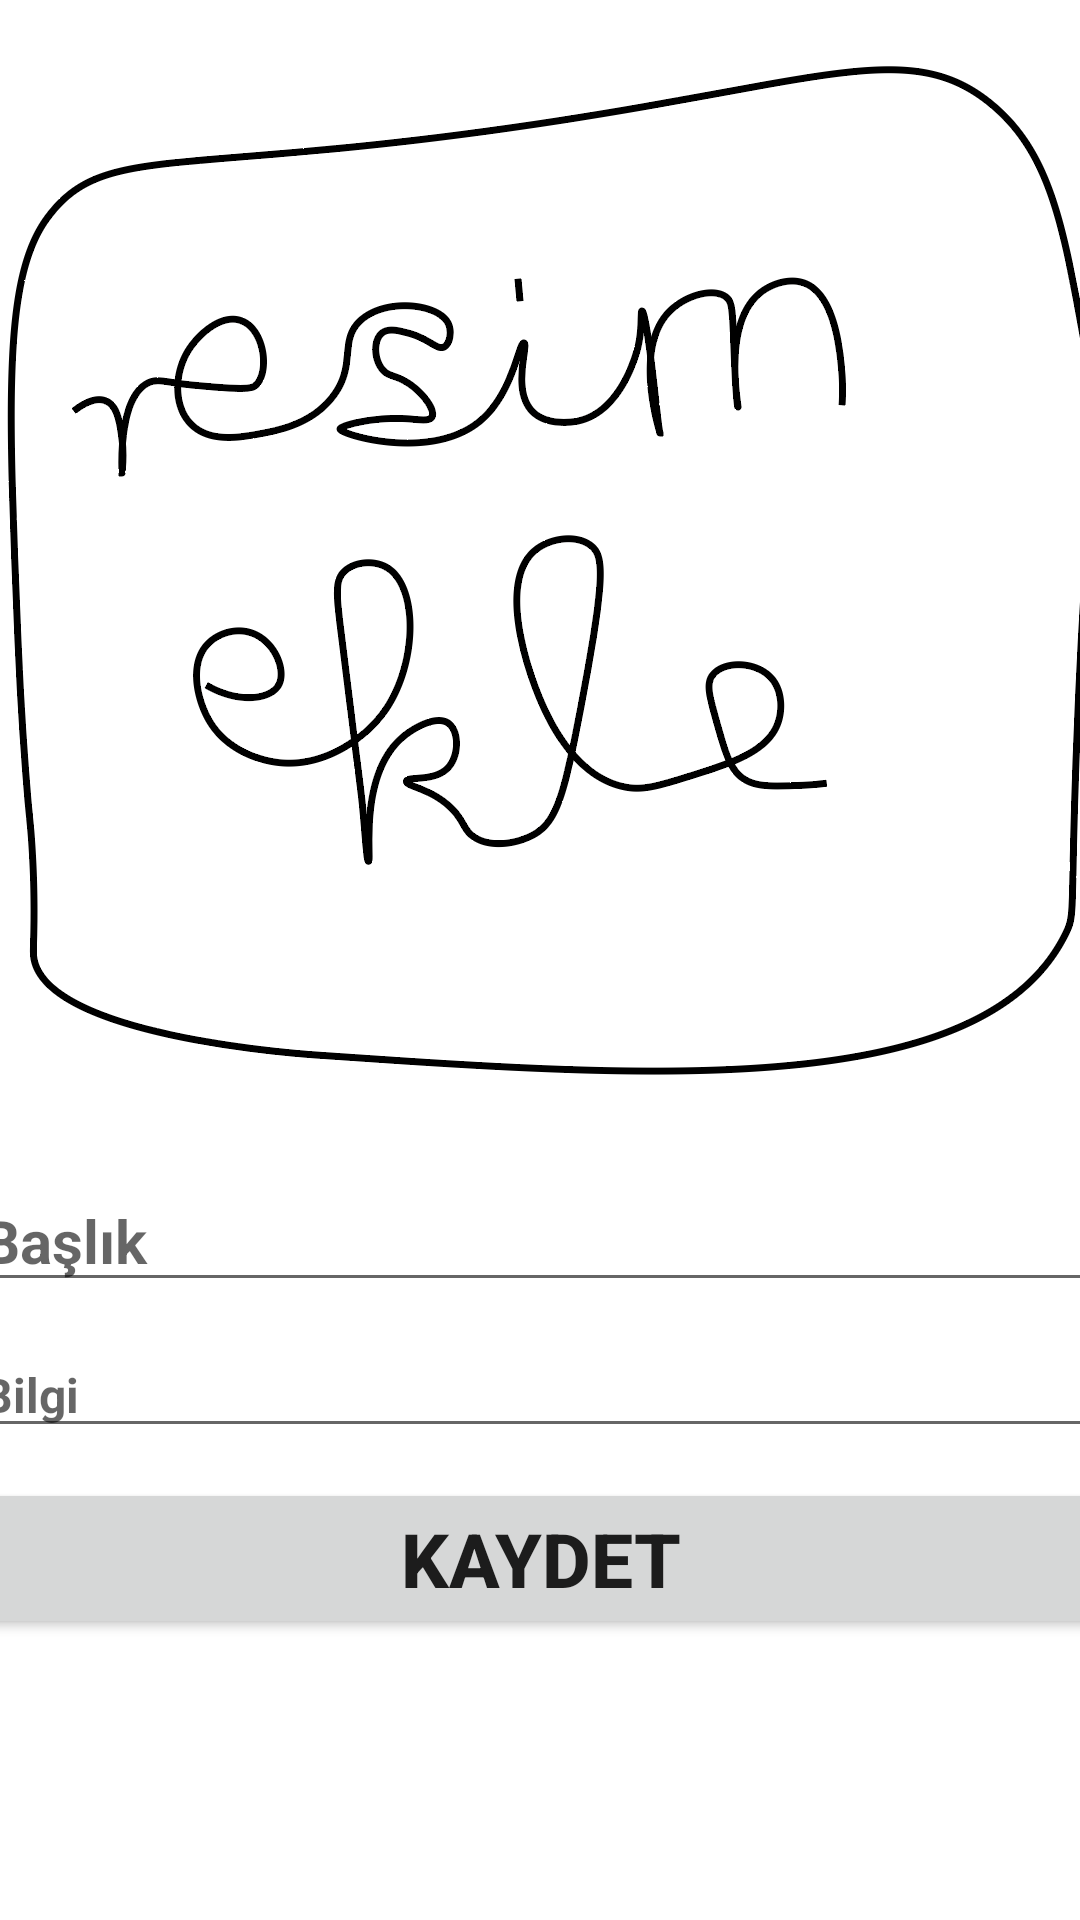

The Android layout XML behind this screen, and the referenced resources:
<!-- AndroidManifest.xml: application theme Theme.PicturesToSketch -->
<!-- res/layout/activity_add_art.xml -->
<?xml version="1.0" encoding="utf-8"?>
    <LinearLayout
    xmlns:android="http://schemas.android.com/apk/res/android"
    xmlns:app="http://schemas.android.com/apk/res-auto"
    xmlns:tools="http://schemas.android.com/tools"
    android:id="@+id/main"
    android:layout_width="match_parent"
    android:layout_height="match_parent"
    tools:context=".AddArt"
        android:orientation="vertical">

    <LinearLayout
        android:layout_width="match_parent"
        android:layout_height="match_parent"
        android:orientation="vertical">

        <ImageView
            android:id="@+id/cover"
            android:layout_width="380dp"
            android:layout_height="380dp"
            android:layout_gravity="center"
            android:adjustViewBounds="true"
            android:onClick="add_art"
            android:contentDescription="@string/cover"
            android:src="@drawable/img">


        </ImageView>

        <EditText
            android:id="@+id/add_title"
            android:layout_width="380dp"
            android:layout_height="wrap_content"
            android:layout_gravity="center"
            android:layout_marginTop="10dp"
            android:ems="10"
            android:hint="Başlık"
            android:inputType="text"
            android:textSize="20sp"
            android:textStyle="bold" />

        <EditText
            android:id="@+id/add_detail"
            android:layout_width="380dp"
            android:layout_height="wrap_content"
            android:layout_marginTop="10dp"
            android:layout_gravity="center"
            android:ems="10"
            android:hint="Bilgi"
            android:inputType="text"
            android:textSize="16sp"
            android:textStyle="bold" />

        <Button
            android:id="@+id/button"
            android:layout_width="380dp"
            android:layout_marginTop="10dp"
            android:layout_gravity="center"
            android:layout_height="wrap_content"
            android:text="Kaydet"
            android:textStyle="bold"
            android:textSize="25sp"/>


    </LinearLayout>

</LinearLayout>
<!-- resources referenced by this layout -->
<resources>
  <!-- drawable img: png bitmap (drawable, 82622 bytes) -->
  <string name="cover">Cover</string>
  <style name="Theme.PicturesToSketch" parent="Base.Theme.PicturesToSketch" />
  <style name="Base.Theme.PicturesToSketch" parent="Theme.MaterialComponents.Light">
          <item name="colorPrimary">@color/white</item>
          <item name="colorPrimaryVariant">@color/white</item>
          <item name="colorOnPrimary">@color/black</item>
      </style>
  <!-- not gathered from this repository: default colours our renderer supplied (Android Studio template values) -->
  <color name="black">#FF000000</color>
  <color name="white">#FFFFFFFF</color>
</resources>
